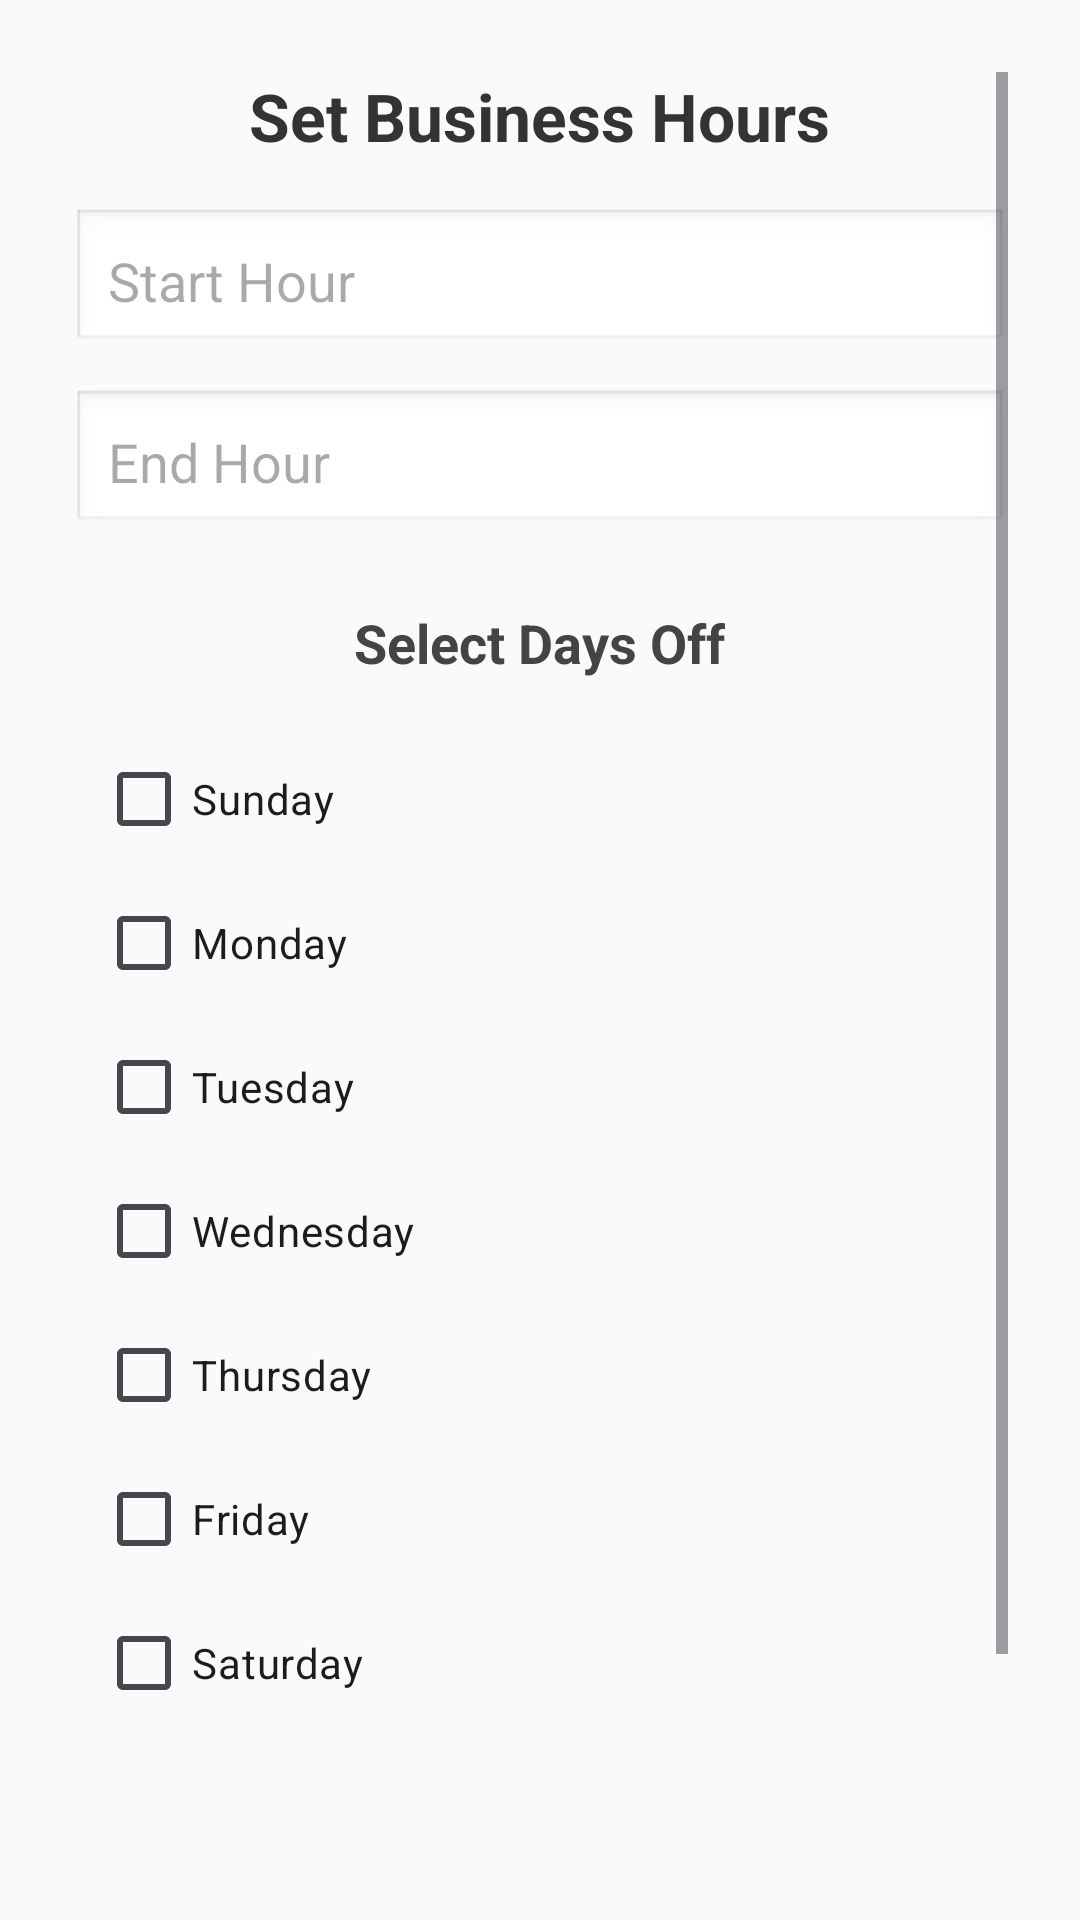

Android layout source for this screen:
<!-- AndroidManifest.xml: application theme Theme.BarberShopApp -->
<!-- res/layout/fragment_admin_settings.xml -->
<ScrollView xmlns:android="http://schemas.android.com/apk/res/android"
    android:layout_width="match_parent"
    android:layout_height="match_parent"
    android:padding="24dp"
    android:background="#FAFAFA">

    <LinearLayout
        android:orientation="vertical"
        android:layout_width="match_parent"
        android:layout_height="wrap_content"
        android:gravity="center_horizontal">

        <TextView
            android:text="@string/set_business_hours"
            android:textSize="22sp"
            android:textStyle="bold"
            android:textColor="#333333"
            android:layout_marginBottom="16dp"
            android:layout_width="wrap_content"
            android:layout_height="wrap_content"/>

        <EditText
            android:id="@+id/etStartHour"
            android:hint="@string/start_hour"
            android:inputType="text"
            android:layout_width="match_parent"
            android:layout_height="wrap_content"
            android:background="@android:drawable/edit_text"
            android:padding="12dp"
            android:layout_marginBottom="12dp" />

        <EditText
            android:id="@+id/etEndHour"
            android:hint="@string/end_hour"
            android:inputType="text"
            android:layout_width="match_parent"
            android:layout_height="wrap_content"
            android:background="@android:drawable/edit_text"
            android:padding="12dp"
            android:layout_marginBottom="24dp" />

        <TextView
            android:text="@string/select_days_off"
            android:textSize="18sp"
            android:textColor="#444444"
            android:textStyle="bold"
            android:layout_marginBottom="8dp"
            android:layout_width="wrap_content"
            android:layout_height="wrap_content"/>

        <LinearLayout
            android:orientation="vertical"
            android:layout_width="match_parent"
            android:layout_height="wrap_content"
            android:padding="8dp">

            <CheckBox android:id="@+id/cbSunday"
                android:layout_width="wrap_content"
                android:layout_height="wrap_content"
                android:text="@string/sunday"/>
            <CheckBox android:id="@+id/cbMonday"
                android:layout_width="wrap_content"
                android:layout_height="wrap_content"
                android:text="@string/monday"/>
            <CheckBox android:id="@+id/cbTuesday"
                android:layout_width="wrap_content"
                android:layout_height="wrap_content"
                android:text="@string/tuesday"/>
            <CheckBox android:id="@+id/cbWednesday"
                android:layout_width="wrap_content"
                android:layout_height="wrap_content"
                android:text="@string/wednesday"/>
            <CheckBox android:id="@+id/cbThursday"
                android:layout_width="wrap_content"
                android:layout_height="wrap_content"
                android:text="@string/thursday"/>
            <CheckBox android:id="@+id/cbFriday"
                android:layout_width="wrap_content"
                android:layout_height="wrap_content"
                android:text="@string/friday"/>
            <CheckBox android:id="@+id/cbSaturday"
                android:layout_width="wrap_content"
                android:layout_height="wrap_content"
                android:text="@string/saturday"/>
        </LinearLayout>

        <Button
            android:id="@+id/btnSaveSettings"
            android:text="@string/save_settings"
            android:textAllCaps="false"
            android:backgroundTint="#4CAF50"
            android:textColor="#FFFFFF"
            android:layout_marginTop="24dp"
            android:layout_width="match_parent"
            android:layout_height="wrap_content" />

        <Button
            android:id="@+id/btnLogoutAdmin"
            android:text="@string/logout"
            android:textAllCaps="false"
            android:backgroundTint="#F44336"
            android:textColor="#FFFFFF"
            android:layout_marginTop="12dp"
            android:layout_width="match_parent"
            android:layout_height="wrap_content"/>
    </LinearLayout>
</ScrollView>
<!-- resources referenced by this layout -->
<resources>
  <string name="end_hour">End Hour</string>
  <string name="friday">Friday</string>
  <string name="logout">Logout</string>
  <string name="monday">Monday</string>
  <string name="saturday">Saturday</string>
  <string name="save_settings">Save Settings</string>
  <string name="select_days_off">Select Days Off</string>
  <string name="set_business_hours">Set Business Hours</string>
  <string name="start_hour">Start Hour</string>
  <string name="sunday">Sunday</string>
  <string name="thursday">Thursday</string>
  <string name="tuesday">Tuesday</string>
  <string name="wednesday">Wednesday</string>
  <style name="Theme.BarberShopApp" parent="Base.Theme.BarberShopApp" />
  <style name="Base.Theme.BarberShopApp" parent="Theme.Material3.DayNight.NoActionBar">
          
          
      </style>
</resources>
